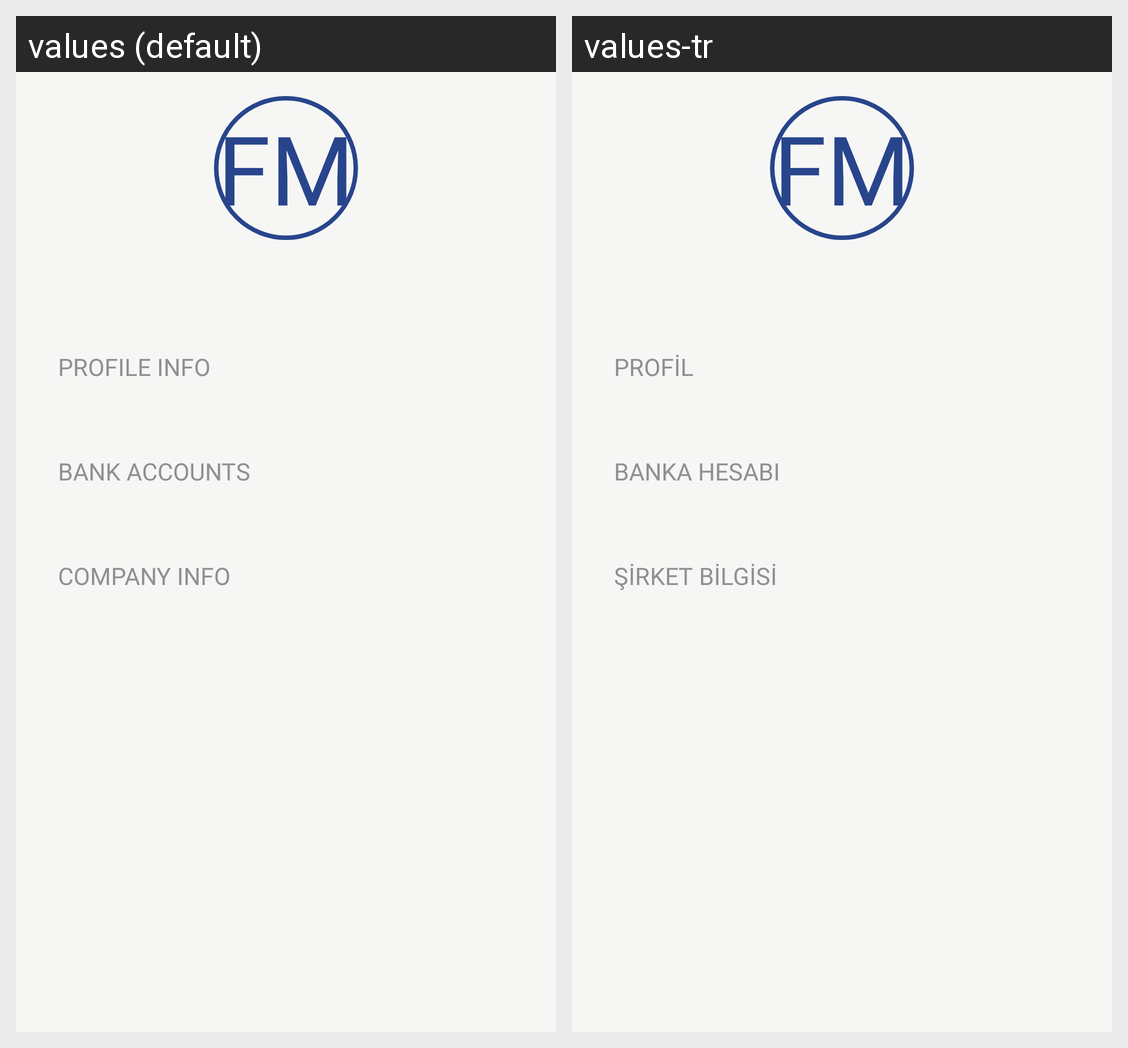

Strings drawn on this Android screen and how each of the app's shown locales translates them:
Android screen res/layout/activity_user_profile.xml rendered under 2 locales, left to right: values (default), values-tr. Device: Nexus 5 (rendered at 1080×1920; each locale shown at half size, 540×960, under a caption strip naming it); theme AppTheme.
Strings drawn on this screen, with the default value and each locale's value (text and hints the layout hard-codes, and strings that could not be matched under every locale, appear in the picture but are not listed):

profile_info
  values: Profile Info
  values-tr: Profil

bank_accounts
  values: Bank Accounts
  values-tr: Banka Hesabı

company_info
  values: Company Info
  values-tr: Şirket Bilgisi
